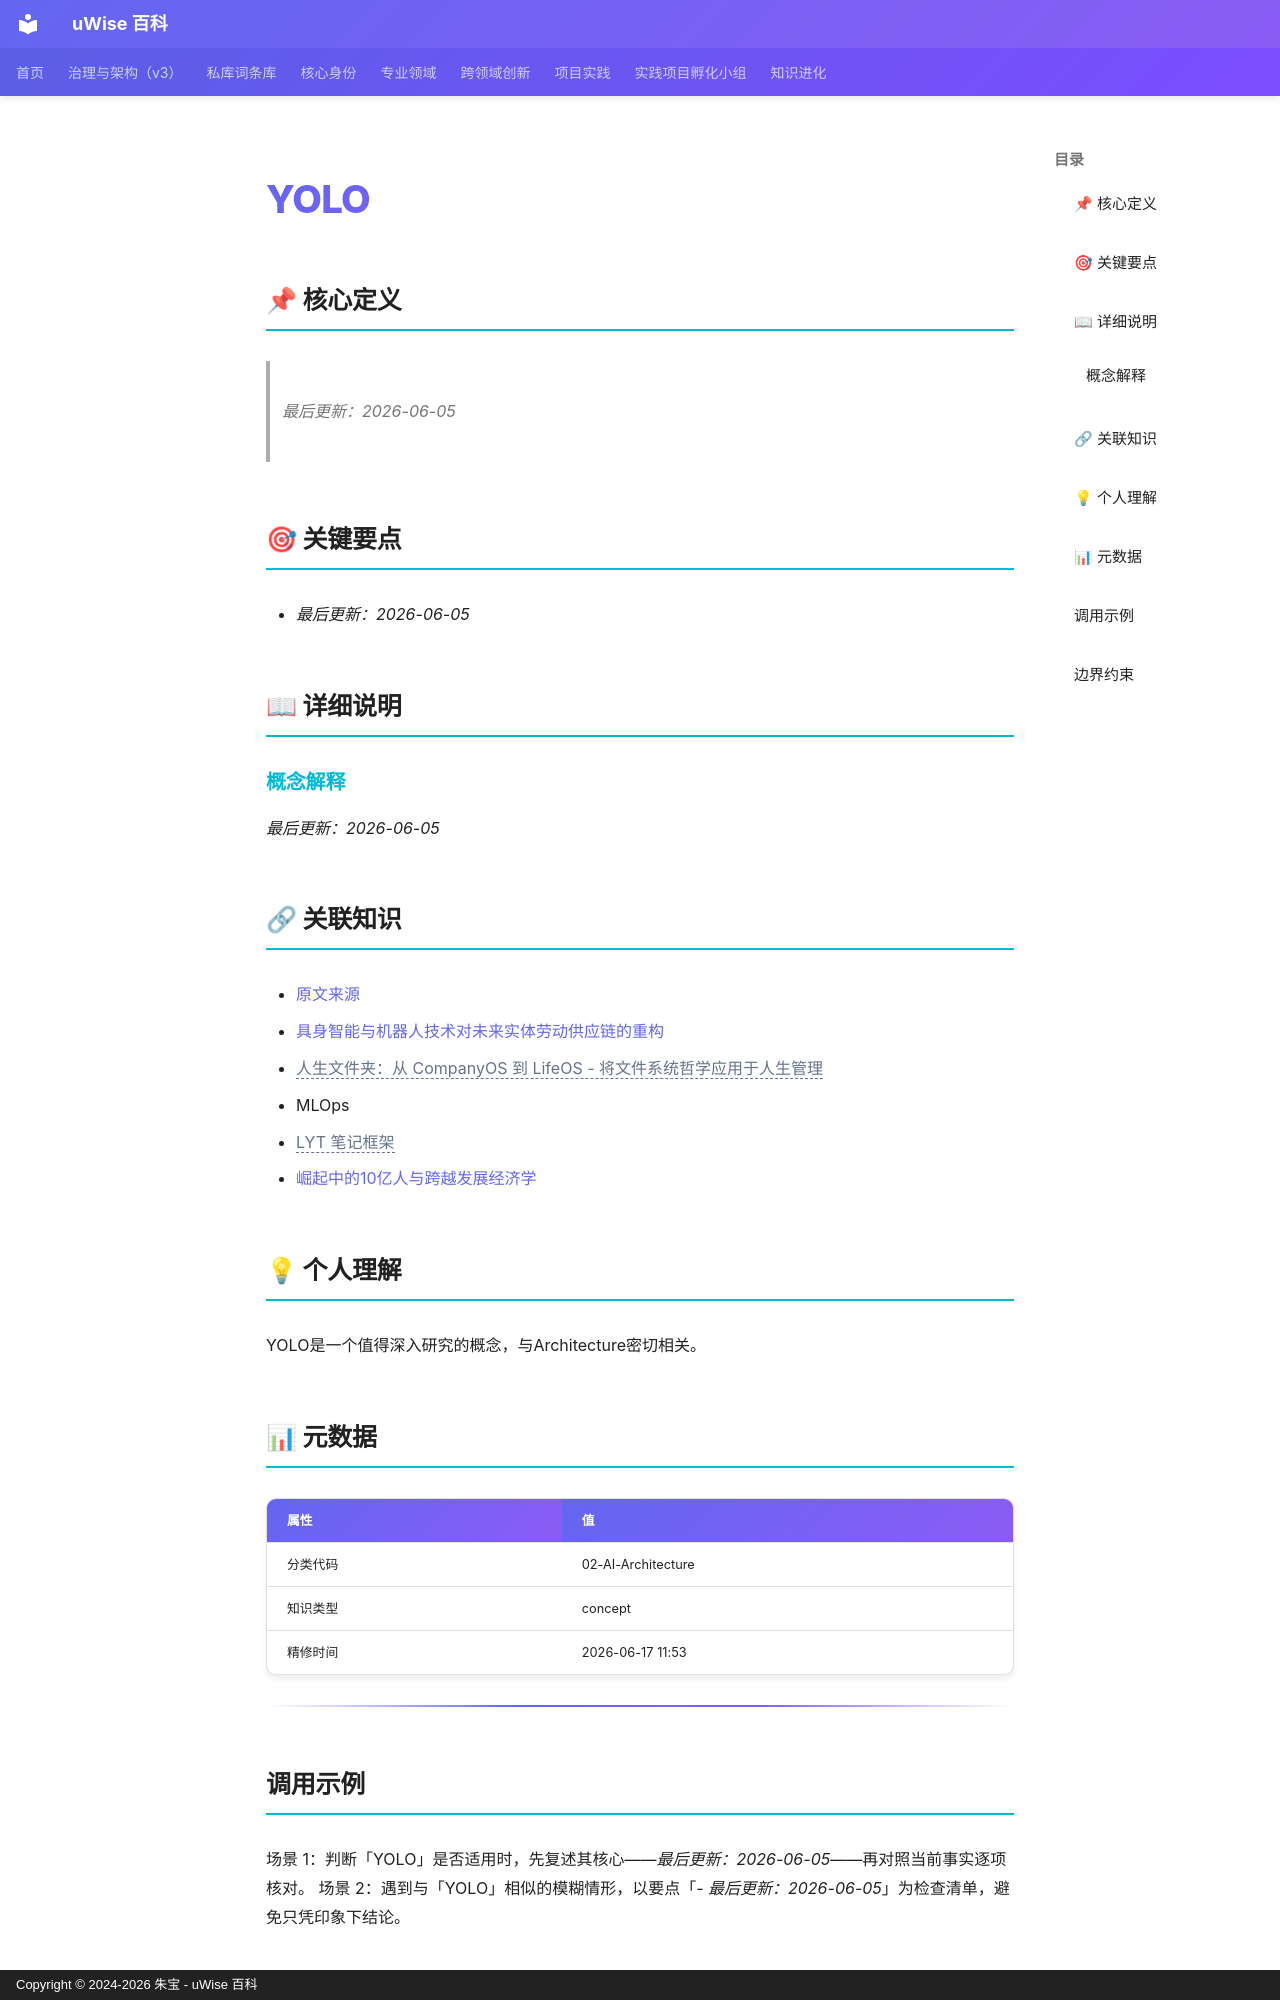

repository: zhubao315/uWise · page: vault-encyclopedia/yolo-md-00f62b58/index.html · generator: mkdocs · copyright: Copyright © 2024-2026 朱宝 - uWise 百科

---
title: "YOLO"
description: "最后更新：2026-06-05"
---

# YOLO

## 📌 核心定义

> *最后更新：2026-06-05*
## 🎯 关键要点

- *最后更新：2026-06-05*

## 📖 详细说明

### 概念解释

*最后更新：2026-06-05*


## 🔗 关联知识

- [原文来源](../yolo-md-00f62b58/)
- [具身智能与机器人技术对未来实体劳动供应链的重构](../md-91747050/)
- <span class="uw-unresolved" data-target="人生文件夹：从 CompanyOS 到 LifeOS - 将文件系统哲学应用于人生管理" title="未解析的双链目标：人生文件夹：从 CompanyOS 到 LifeOS - 将文件系统哲学应用于人生管理">人生文件夹：从 CompanyOS 到 LifeOS - 将文件系统哲学应用于人生管理</span>
- MLOps
- <span class="uw-unresolved" data-target="LYT 笔记框架" title="未解析的双链目标：LYT 笔记框架">LYT 笔记框架</span>
- [崛起中的10亿人与跨越发展经济学](../10-md-4022c93d/)

## 💡 个人理解

YOLO是一个值得深入研究的概念，与Architecture密切相关。
## 📊 元数据

| 属性 | 值 |
|------|-----|
| 分类代码 | 02-AI-Architecture |
| 知识类型 | concept |
| 精修时间 | 2026-06-17 11:53 |

---

## 调用示例

场景 1：判断「YOLO」是否适用时，先复述其核心——*最后更新：2026-06-05*——再对照当前事实逐项核对。
场景 2：遇到与「YOLO」相似的模糊情形，以要点「- *最后更新：2026-06-05*」为检查清单，避免只凭印象下结论。
